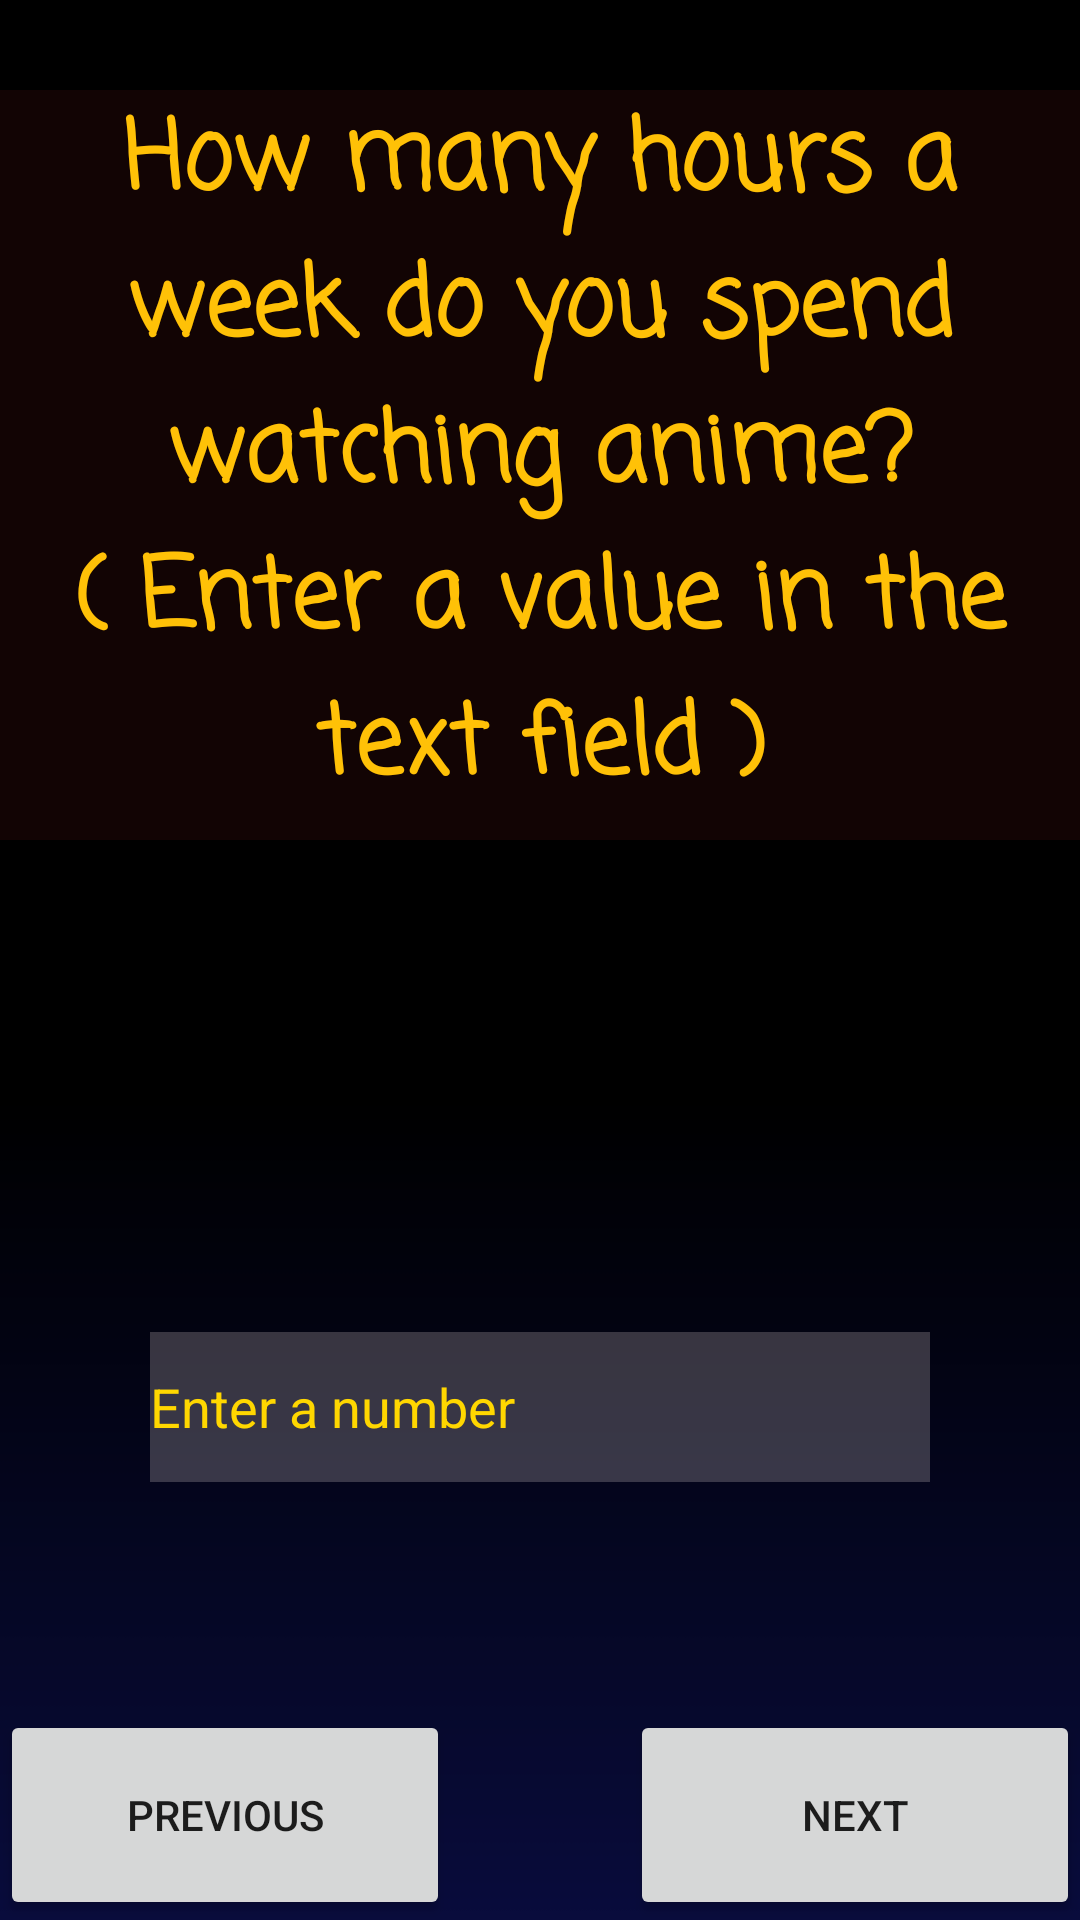

Produce the Android XML layout that renders to this screen, including the resource entries it uses.
<!-- AndroidManifest.xml: application theme Theme.CharacterGame -->
<!-- res/layout/activity_gameone_page7.xml -->
<?xml version="1.0" encoding="utf-8"?>
<androidx.constraintlayout.widget.ConstraintLayout xmlns:android="http://schemas.android.com/apk/res/android"
    xmlns:app="http://schemas.android.com/apk/res-auto"
    xmlns:tools="http://schemas.android.com/tools"
    android:layout_width="match_parent"
    android:layout_height="match_parent"
    tools:context=".GameOne.GameOneQ7">

    <TextView
        android:id="@+id/textView1Q7"
        android:layout_width="0dp"
        android:layout_height="250dp"
        android:layout_marginTop="30dp"
        android:autoSizeTextType="uniform"
        android:autoSizeMinTextSize="12sp"
        android:autoSizeMaxTextSize="50sp"
        android:autoSizeStepGranularity="2sp"
        android:background="#A81C0707"
        android:fontFamily="casual"
        android:text="@string/Question7"
        android:textAlignment="center"
        android:textColor="#FFC107"
        android:textStyle="bold"
        app:layout_constraintEnd_toEndOf="parent"
        app:layout_constraintStart_toStartOf="parent"
        app:layout_constraintTop_toTopOf="parent" />

    <Button
        android:id="@+id/btPreced_Q7"
        android:layout_width="150dp"
        android:layout_height="70dp"
        android:text="@string/btprecedent"
        app:layout_constraintBottom_toBottomOf="parent"
        app:layout_constraintStart_toStartOf="parent" />

    <Button
        android:id="@+id/btSuivant_Q7"
        android:layout_width="150dp"
        android:layout_height="70dp"
        android:text="@string/btsuivant"
        app:layout_constraintBottom_toBottomOf="parent"
        app:layout_constraintEnd_toEndOf="parent" />

    <EditText
        android:id="@+id/etdn_Q7"
        android:layout_width="0dp"
        android:layout_height="50dp"
        android:layout_marginStart="50dp"
        android:layout_marginTop="164dp"
        android:layout_marginEnd="50dp"
        android:background="#3CE6D8D8"
        android:hint="@string/EtHintQ7"
        android:importantForAutofill="no"
        android:inputType="number"
        android:textColor="#FFFFFF"
        android:textColorHint="@color/gold"
        app:layout_constraintEnd_toEndOf="parent"
        app:layout_constraintHorizontal_bias="0.0"
        app:layout_constraintStart_toStartOf="parent"
        app:layout_constraintTop_toBottomOf="@+id/textView1Q7"
        tools:ignore="SpeakableTextPresentCheck" />

</androidx.constraintlayout.widget.ConstraintLayout>
<!-- resources referenced by this layout -->
<resources>
  <color name="gold">#FFD700</color>
  <string name="EtHintQ7">Enter a number</string>
  <string name="Question7">How many hours a week do you spend watching anime? ( Enter a value in the text field )</string>
  <string name="btprecedent">Previous</string>
  <string name="btsuivant">Next</string>
  <style name="Theme.CharacterGame" parent="Theme.MaterialComponents.DayNight.DarkActionBar">
          <item name="android:windowBackground">@drawable/newbackg</item>
      </style>
  <!-- drawable newbackg: png bitmap (drawable-v24, 4623 bytes) -->
</resources>
